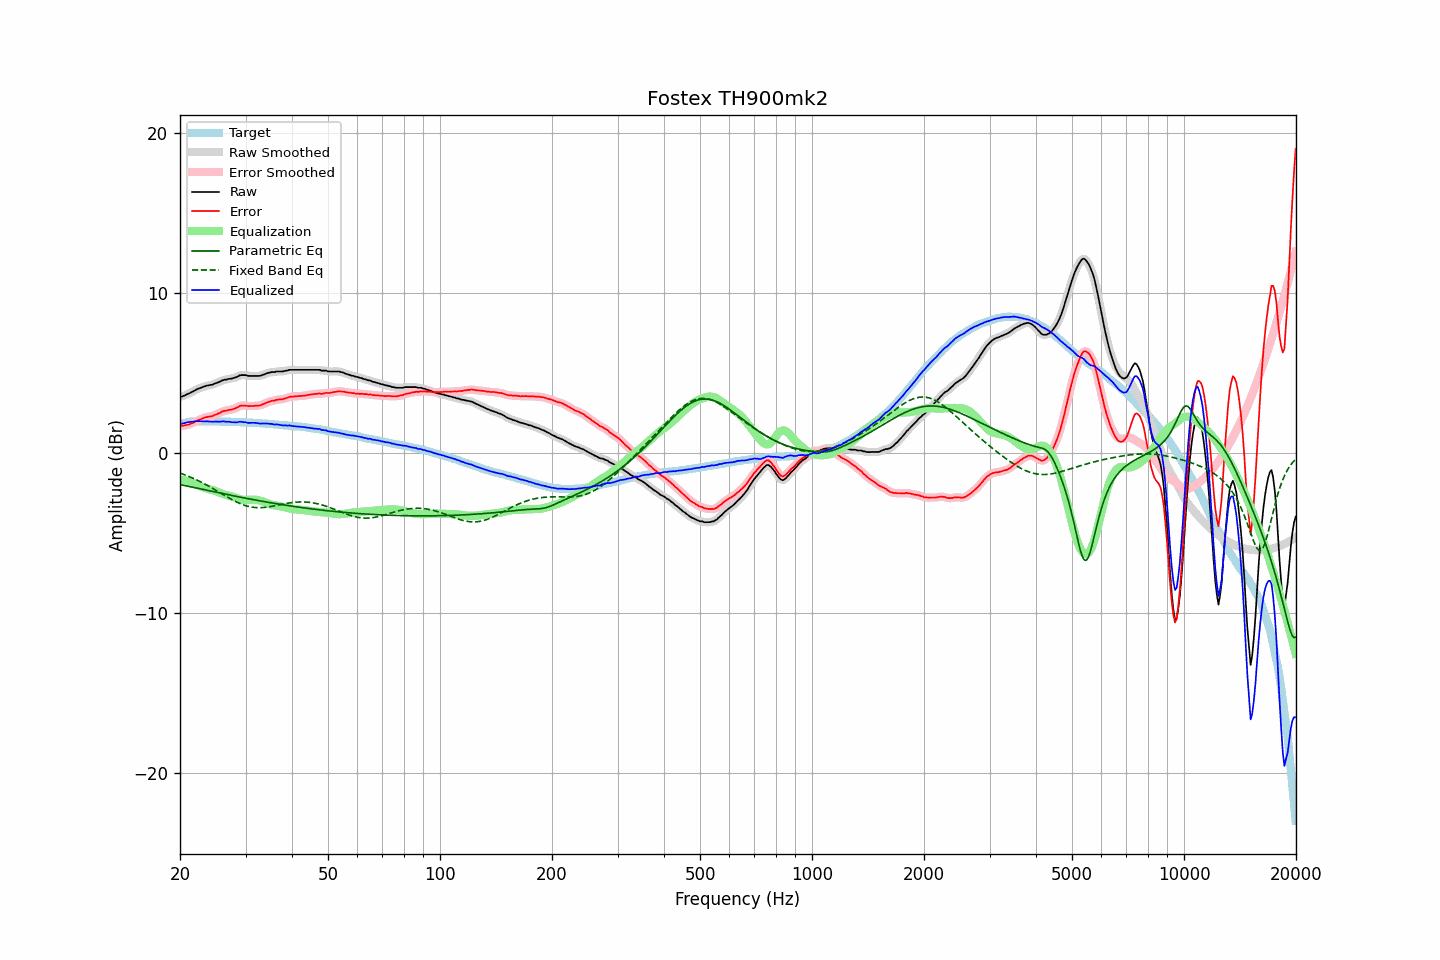

The table this chart was drawn from, first rows:
frequency, raw, error, smoothed, error_smoothed, equalization, parametric_eq, fixed_band_eq, equalized_raw, equalized_smoothed, target
20.00, 3.50, 1.70, 3.49, 1.70, -1.68, -1.98, -1.27, 1.82, 1.81, 1.79
20.20, 3.51, 1.68, 3.52, 1.70, -1.69, -2.00, -1.30, 1.82, 1.83, 1.82
20.40, 3.56, 1.70, 3.55, 1.70, -1.71, -2.02, -1.34, 1.85, 1.85, 1.85
20.61, 3.59, 1.71, 3.59, 1.71, -1.72, -2.05, -1.38, 1.86, 1.87, 1.87
20.81, 3.65, 1.74, 3.64, 1.74, -1.75, -2.07, -1.42, 1.90, 1.89, 1.90
21.02, 3.69, 1.75, 3.69, 1.76, -1.77, -2.09, -1.46, 1.91, 1.91, 1.93
21.23, 3.73, 1.78, 3.73, 1.79, -1.80, -2.11, -1.50, 1.93, 1.93, 1.94
21.44, 3.79, 1.83, 3.78, 1.83, -1.83, -2.13, -1.54, 1.95, 1.94, 1.95
21.66, 3.83, 1.86, 3.83, 1.87, -1.88, -2.15, -1.58, 1.95, 1.96, 1.96
21.87, 3.89, 1.93, 3.89, 1.92, -1.92, -2.17, -1.63, 1.97, 1.97, 1.96
22.09, 3.95, 1.98, 3.94, 1.97, -1.97, -2.20, -1.68, 1.98, 1.97, 1.97
22.31, 4.00, 2.03, 3.99, 2.02, -2.02, -2.22, -1.72, 1.98, 1.98, 1.97
22.54, 4.04, 2.07, 4.03, 2.06, -2.06, -2.24, -1.77, 1.97, 1.97, 1.97
22.76, 4.07, 2.10, 4.07, 2.10, -2.11, -2.26, -1.82, 1.96, 1.97, 1.97
22.99, 4.11, 2.15, 4.11, 2.14, -2.14, -2.28, -1.87, 1.96, 1.96, 1.96
23.22, 4.15, 2.19, 4.14, 2.18, -2.18, -2.30, -1.93, 1.97, 1.97, 1.96
23.45, 4.18, 2.22, 4.18, 2.22, -2.21, -2.32, -1.98, 1.97, 1.97, 1.96
23.69, 4.21, 2.25, 4.20, 2.24, -2.23, -2.34, -2.03, 1.97, 1.97, 1.96
23.92, 4.22, 2.26, 4.22, 2.26, -2.26, -2.37, -2.09, 1.96, 1.96, 1.96
24.16, 4.25, 2.28, 4.24, 2.28, -2.29, -2.39, -2.14, 1.96, 1.95, 1.97
24.40, 4.26, 2.29, 4.27, 2.30, -2.32, -2.41, -2.20, 1.94, 1.95, 1.97
24.65, 4.30, 2.34, 4.30, 2.34, -2.35, -2.43, -2.26, 1.95, 1.95, 1.96
24.89, 4.35, 2.39, 4.34, 2.38, -2.39, -2.45, -2.32, 1.96, 1.95, 1.96
25.14, 4.38, 2.42, 4.38, 2.42, -2.43, -2.47, -2.38, 1.95, 1.95, 1.96
25.39, 4.42, 2.46, 4.42, 2.46, -2.47, -2.49, -2.44, 1.95, 1.95, 1.96
25.65, 4.46, 2.50, 4.46, 2.51, -2.51, -2.51, -2.50, 1.95, 1.95, 1.95
25.91, 4.51, 2.57, 4.51, 2.56, -2.55, -2.53, -2.56, 1.97, 1.96, 1.94
26.16, 4.55, 2.60, 4.54, 2.60, -2.58, -2.56, -2.62, 1.96, 1.96, 1.94
26.43, 4.58, 2.63, 4.57, 2.63, -2.61, -2.58, -2.68, 1.96, 1.96, 1.94
26.69, 4.58, 2.63, 4.59, 2.65, -2.64, -2.60, -2.74, 1.94, 1.95, 1.94
26.96, 4.62, 2.67, 4.61, 2.66, -2.67, -2.62, -2.79, 1.95, 1.94, 1.94
27.23, 4.63, 2.69, 4.62, 2.68, -2.69, -2.64, -2.85, 1.93, 1.93, 1.94
27.50, 4.64, 2.70, 4.64, 2.71, -2.72, -2.66, -2.91, 1.92, 1.93, 1.94
27.77, 4.67, 2.74, 4.66, 2.73, -2.75, -2.68, -2.96, 1.91, 1.91, 1.93
28.05, 4.70, 2.77, 4.69, 2.77, -2.79, -2.70, -3.01, 1.91, 1.91, 1.93
28.33, 4.73, 2.81, 4.74, 2.81, -2.82, -2.72, -3.06, 1.90, 1.91, 1.92
28.62, 4.78, 2.86, 4.78, 2.87, -2.86, -2.74, -3.11, 1.92, 1.92, 1.92
28.90, 4.84, 2.92, 4.82, 2.91, -2.89, -2.76, -3.16, 1.95, 1.93, 1.92
29.19, 4.86, 2.95, 4.85, 2.94, -2.92, -2.78, -3.20, 1.94, 1.94, 1.91
29.48, 4.86, 2.94, 4.86, 2.96, -2.93, -2.80, -3.24, 1.92, 1.93, 1.91
29.78, 4.86, 2.95, 4.86, 2.95, -2.94, -2.82, -3.27, 1.91, 1.91, 1.90
30.08, 4.86, 2.95, 4.84, 2.94, -2.95, -2.84, -3.31, 1.91, 1.90, 1.90
30.38, 4.82, 2.93, 4.83, 2.93, -2.94, -2.86, -3.33, 1.87, 1.88, 1.89
30.68, 4.81, 2.92, 4.81, 2.92, -2.94, -2.88, -3.36, 1.87, 1.87, 1.89
30.99, 4.81, 2.93, 4.80, 2.92, -2.93, -2.89, -3.38, 1.88, 1.87, 1.88
31.30, 4.81, 2.93, 4.81, 2.93, -2.93, -2.91, -3.40, 1.88, 1.88, 1.88
31.61, 4.81, 2.93, 4.81, 2.93, -2.93, -2.93, -3.41, 1.88, 1.88, 1.88
31.93, 4.81, 2.94, 4.81, 2.94, -2.93, -2.95, -3.42, 1.87, 1.87, 1.87
32.24, 4.81, 2.95, 4.80, 2.94, -2.95, -2.97, -3.43, 1.86, 1.86, 1.85
32.57, 4.81, 2.95, 4.81, 2.96, -2.97, -2.99, -3.43, 1.84, 1.84, 1.85
32.89, 4.82, 2.97, 4.82, 2.98, -2.99, -3.01, -3.43, 1.82, 1.83, 1.85
33.22, 4.86, 3.02, 4.85, 3.01, -3.02, -3.02, -3.42, 1.83, 1.83, 1.84
33.55, 4.89, 3.05, 4.89, 3.05, -3.06, -3.04, -3.41, 1.83, 1.83, 1.84
33.89, 4.93, 3.10, 4.93, 3.10, -3.09, -3.06, -3.40, 1.83, 1.83, 1.83
34.23, 4.97, 3.14, 4.96, 3.14, -3.13, -3.08, -3.39, 1.83, 1.83, 1.82
34.57, 5.00, 3.18, 5.00, 3.18, -3.17, -3.10, -3.38, 1.83, 1.83, 1.81
34.92, 5.02, 3.21, 5.02, 3.22, -3.21, -3.11, -3.36, 1.81, 1.82, 1.80
35.27, 5.05, 3.25, 5.03, 3.24, -3.24, -3.13, -3.34, 1.81, 1.80, 1.80
35.62, 5.05, 3.26, 5.05, 3.26, -3.26, -3.15, -3.32, 1.78, 1.79, 1.79
35.97, 5.05, 3.27, 5.06, 3.28, -3.28, -3.16, -3.30, 1.76, 1.78, 1.77
... 635 more rows
